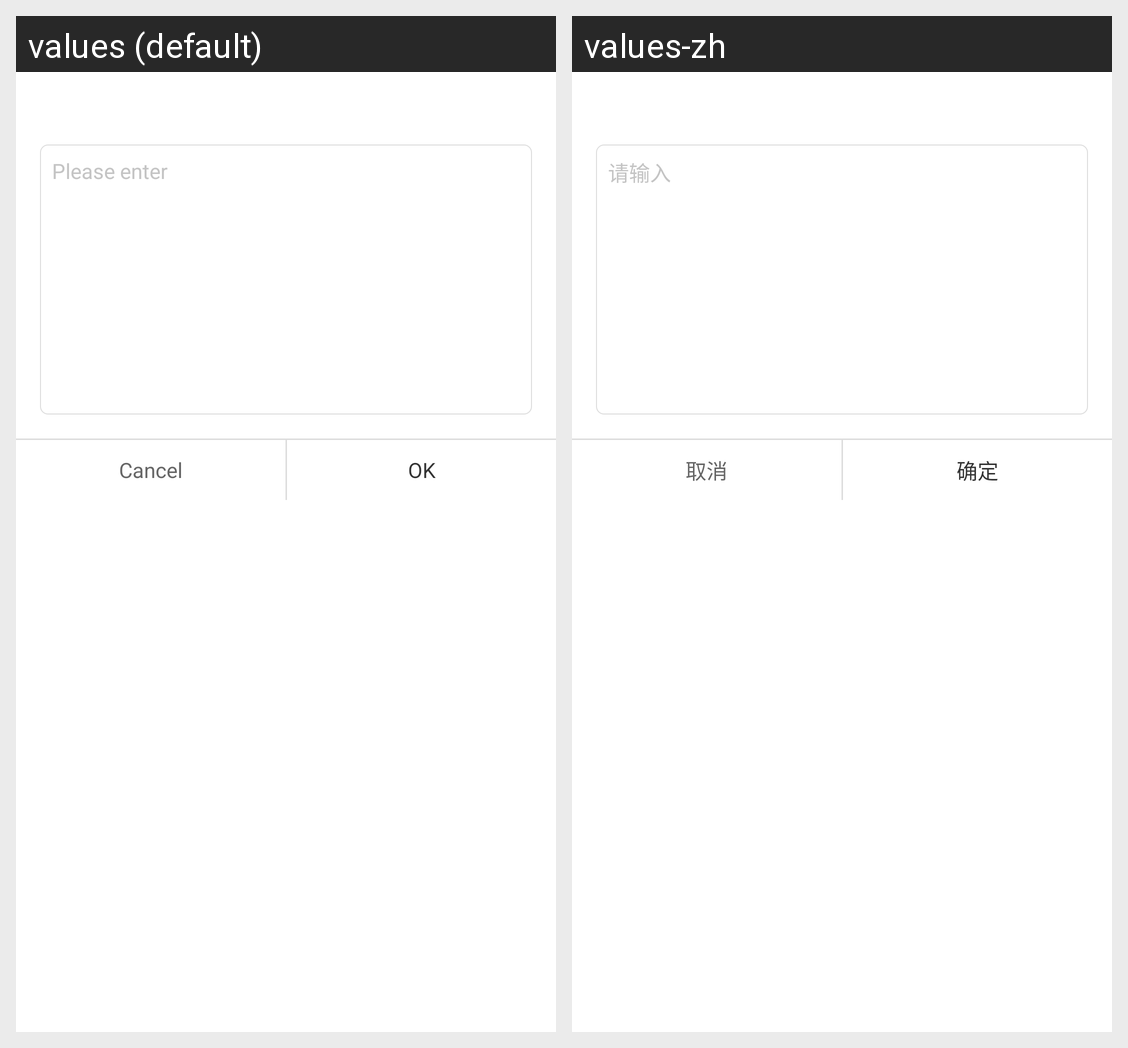

Strings drawn on this Android screen and how each of the app's shown locales translates them:
Android screen res/layout/dialog_edit_area.xml rendered under 2 locales, left to right: values (default), values-zh. Device: Nexus 5 (rendered at 1080×1920; each locale shown at half size, 540×960, under a caption strip naming it); theme Theme.MaterialComponents.DayNight.NoActionBar.
Strings drawn on this screen, with the default value and each locale's value (text and hints the layout hard-codes, and strings that could not be matched under every locale, appear in the picture but are not listed):

please_entry_something
  values: Please enter
  values-zh: 请输入

cancel
  values: Cancel
  values-zh: 取消

confirm
  values: OK
  values-zh: 确定
